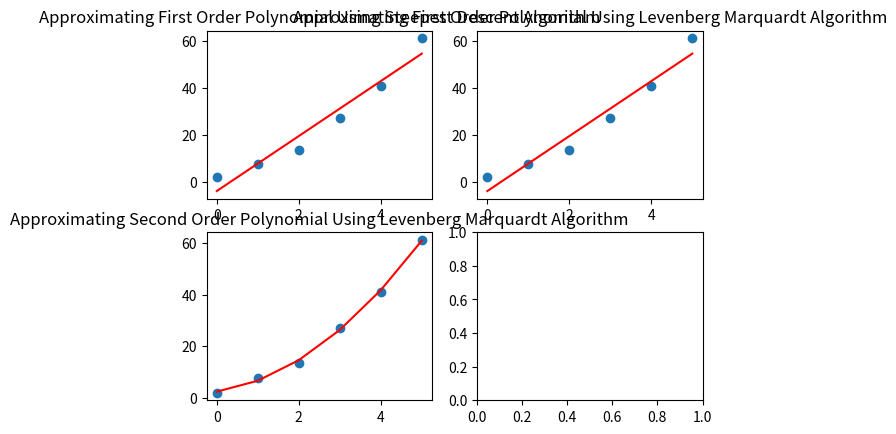
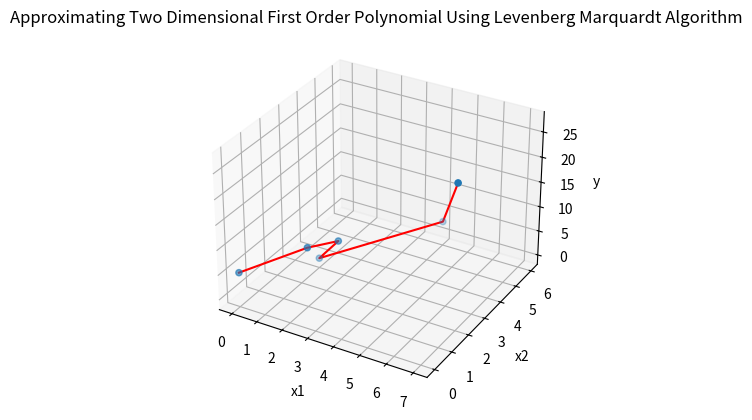

Here is the Python script that generated these plots, in order:
#Import Needed Python Libraries
import numpy as np
import pandas as pd
import matplotlib.pyplot as plt

fig, axs = plt.subplots(2, 2)

fig3D = plt.figure()
ax = plt.axes(projection='3d')

def ApproximateFirstOrderPolynomialUsingSteepestDescentAlgorithm(x, y):
    #Building The Model Using Steepest Descent Algorithm To Approximate a First Order Polynomial (y = a_1 * x + a_0)
    a_0 = 1
    a_1 = 1

    learningRate = 0.0001
    lengthOfInputData = float(len(x))

    while True:
        yPredicted = [a_1*x[i] + a_0 for i in range(0, len(x))]

        yDiff = [y[i] - yPredicted[i] for i in range(0, len(x))]
    
        derivativeWithRespectToa_1 = (-2/lengthOfInputData) * sum([x[i] * yDiff[i] for i in range(0, len(x))])
        derivativeWithRespectToa_0 = (-2/lengthOfInputData) * sum(yDiff)

        a_1Old = a_1
        a_0Old = a_0
    
        a_1 = a_1 - learningRate*derivativeWithRespectToa_1
        a_0 = a_0 - learningRate*derivativeWithRespectToa_0

        diff = ((a_1Old - a_1)**2 + (a_0Old - a_0)**2)**0.5
        if diff < 0.000001:
            break

    #Plot The Scattered (x, y) & The Predicted Line (x, yPredicted)
    yPredicted = [a_1*x[i] + a_0 for i in range(0, len(x))]

    axs[0, 0].scatter(x, y)
    axs[0, 0].plot([min(x), max(x)], [min(yPredicted), max(yPredicted)], color = 'red')
    axs[0, 0].set_title('Approximating First Order Polynomial Using Steepest Descent Algorithm')

def ApproximateFirstOrderPolynomialUsingLevenbergMarquardtAlgorithm(x, y):
    #Building The Model Using Levenberg Marquardt Algorithm To Approximate a First Order Polynomial (y = a_1 * x + a_0)
    a_0 = 1
    a_1 = 1

    learningRate = 0.01
    beta = 10
    lengthOfInputData = float(len(x))

    oldDiff = None
    while True:
        yPredicted = [a_1*x[i] + a_0 for i in range(0, len(x))]

        yDiff = [y[i] - yPredicted[i] for i in range(0, len(x))]
    
        derivativeWithRespectToa_1 = (-2/lengthOfInputData) * sum([x[i] * yDiff[i] for i in range(0, len(x))])
        derivativeWithRespectToa_0 = (-2/lengthOfInputData) * sum(yDiff)

        a_1Old = a_1
        a_0Old = a_0

        a_1 = a_1 - (1/(2*learningRate))*derivativeWithRespectToa_1
        a_0 = a_0 - (1/(2*learningRate))*derivativeWithRespectToa_0

        diff = ((a_1Old - a_1)**2 + (a_0Old - a_0)**2)**0.5

        if oldDiff:
            if oldDiff < diff:
                learningRate = learningRate*beta

        oldDiff = diff

        if diff < 0.000001:
            break

    #Plot The Scattered (x, y) & The Predicted Line (x, yPredicted)
    yPredicted = [a_1*x[i] + a_0 for i in range(0, len(x))]

    axs[0, 1].scatter(x, y)
    axs[0, 1].plot([min(x), max(x)], [min(yPredicted), max(yPredicted)], color = 'red')
    axs[0, 1].set_title('Approximating First Order Polynomial Using Levenberg Marquardt Algorithm')

def ApproximateSecondOrderPolynomialUsingLevenbergMarquardtAlgorithm(x, y):
    #Building The Model Using Levenberg Marquardt Algorithm To Approximate a Second Order Polynomial (y = a_2 * x^2 + a_1 * x + a_0)
    a_0 = 1
    a_1 = 1
    a_2 = 1

    learningRate = 0.01
    beta = 10
    lengthOfInputData = float(len(x))

    oldDiff = None
    while True:
        yPredicted = [a_2*(x[i]**2) + a_1*x[i] + a_0 for i in range(0, len(x))]

        yDiff = [y[i] - yPredicted[i] for i in range(0, len(x))]
    
        derivativeWithRespectToa_2 = (-2/lengthOfInputData) * sum([(x[i]**2) * yDiff[i] for i in range(0, len(x))])
        derivativeWithRespectToa_1 = (-2/lengthOfInputData) * sum([x[i] * yDiff[i] for i in range(0, len(x))])
        derivativeWithRespectToa_0 = (-2/lengthOfInputData) * sum(yDiff)

        a_2Old = a_2
        a_1Old = a_1
        a_0Old = a_0

        a_2 = a_2 - (1/(2*learningRate))*derivativeWithRespectToa_2
        a_1 = a_1 - (1/(2*learningRate))*derivativeWithRespectToa_1
        a_0 = a_0 - (1/(2*learningRate))*derivativeWithRespectToa_0

        diff = ((a_2Old - a_2)**2 + (a_1Old - a_1)**2 + (a_0Old - a_0)**2)**0.5

        if oldDiff:
            if oldDiff < diff:
                learningRate = learningRate*beta

        oldDiff = diff

        if diff < 0.000001:
            break

    #Plot The Scattered (x, y) & The Predicted Line (x, yPredicted)
    yPredicted = [a_2*(x[i]**2) + a_1*x[i] + a_0 for i in range(0, len(x))]

    axs[1, 0].scatter(x, y)
    axs[1, 0].plot(x, yPredicted, color = 'red')
    axs[1, 0].set_title('Approximating Second Order Polynomial Using Levenberg Marquardt Algorithm')
 
def ApproximateTwoDimensionalFirstOrderPolynomialUsingLevenbergMarquardtAlgorithm(x1, x2, y):
    #Building The Model Using Levenberg Marquardt Algorithm To Approximate a Two Dimensional First Order Polynomial (y = a_2 * x_2 + a_1 * x_1 + a_0)
    a_0 = 1
    a_1 = 1
    a_2 = 1

    learningRate = 0.01
    beta = 10
    lengthOfInputData = float(len(x1))

    oldDiff = None
    while True:
        yPredicted = [a_2*x2[i] + a_1*x1[i] + a_0 for i in range(0, len(x1))]

        yDiff = [y[i] - yPredicted[i] for i in range(0, len(x1))]
    
        derivativeWithRespectToa_2 = (-2/lengthOfInputData) * sum([x2[i] * yDiff[i] for i in range(0, len(x1))])
        derivativeWithRespectToa_1 = (-2/lengthOfInputData) * sum([x1[i] * yDiff[i] for i in range(0, len(x1))])
        derivativeWithRespectToa_0 = (-2/lengthOfInputData) * sum(yDiff)

        a_2Old = a_2
        a_1Old = a_1
        a_0Old = a_0

        a_2 = a_2 - (1/(2*learningRate))*derivativeWithRespectToa_2
        a_1 = a_1 - (1/(2*learningRate))*derivativeWithRespectToa_1
        a_0 = a_0 - (1/(2*learningRate))*derivativeWithRespectToa_0

        diff = ((a_2Old - a_2)**2 + (a_1Old - a_1)**2 + (a_0Old - a_0)**2)**0.5

        if oldDiff:
            if oldDiff < diff:
                learningRate = learningRate*beta

        oldDiff = diff

        if diff < 0.000001:
            break

    #Plot The Scattered (x, y) & The Predicted Line (x, yPredicted)
    yPredicted = [a_2*x2[i] + a_1*x1[i] + a_0 for i in range(0, len(x1))]

    ax.scatter3D(x1, x2, y);
    ax.plot3D(x1, x2, yPredicted, color='red')
    ax.set_title('Approximating Two Dimensional First Order Polynomial Using Levenberg Marquardt Algorithm')
    ax.set_xlabel('x1')
    ax.set_ylabel('x2')
    ax.set_zlabel('y');

#One-Dimensional First-Order Polynomial Problem Input Data
ApproximateFirstOrderPolynomialUsingSteepestDescentAlgorithm([0, 1, 2, 3, 4, 5], [2.1, 7.7, 13.6, 27.2, 40.9, 61.1])
ApproximateFirstOrderPolynomialUsingLevenbergMarquardtAlgorithm([0, 1, 2, 3, 4, 5], [2.1, 7.7, 13.6, 27.2, 40.9, 61.1])

#One-Dimensional Second-Order Polynomial Problem Input Data
ApproximateSecondOrderPolynomialUsingLevenbergMarquardtAlgorithm([0, 1, 2, 3, 4, 5], [2.1, 7.7, 13.6, 27.2, 40.9, 61.1])

#Two-Dimensional First-Order Polynomial Problem Input Data
ApproximateTwoDimensionalFirstOrderPolynomialUsingLevenbergMarquardtAlgorithm([0, 2, 2.5, 1, 4, 7], [0, 1, 2, 3, 6, 2], [5, 10, 9, 0, 3, 27])

#Showing The Predefined Plots
plt.get_current_fig_manager().full_screen_toggle()
plt.show()